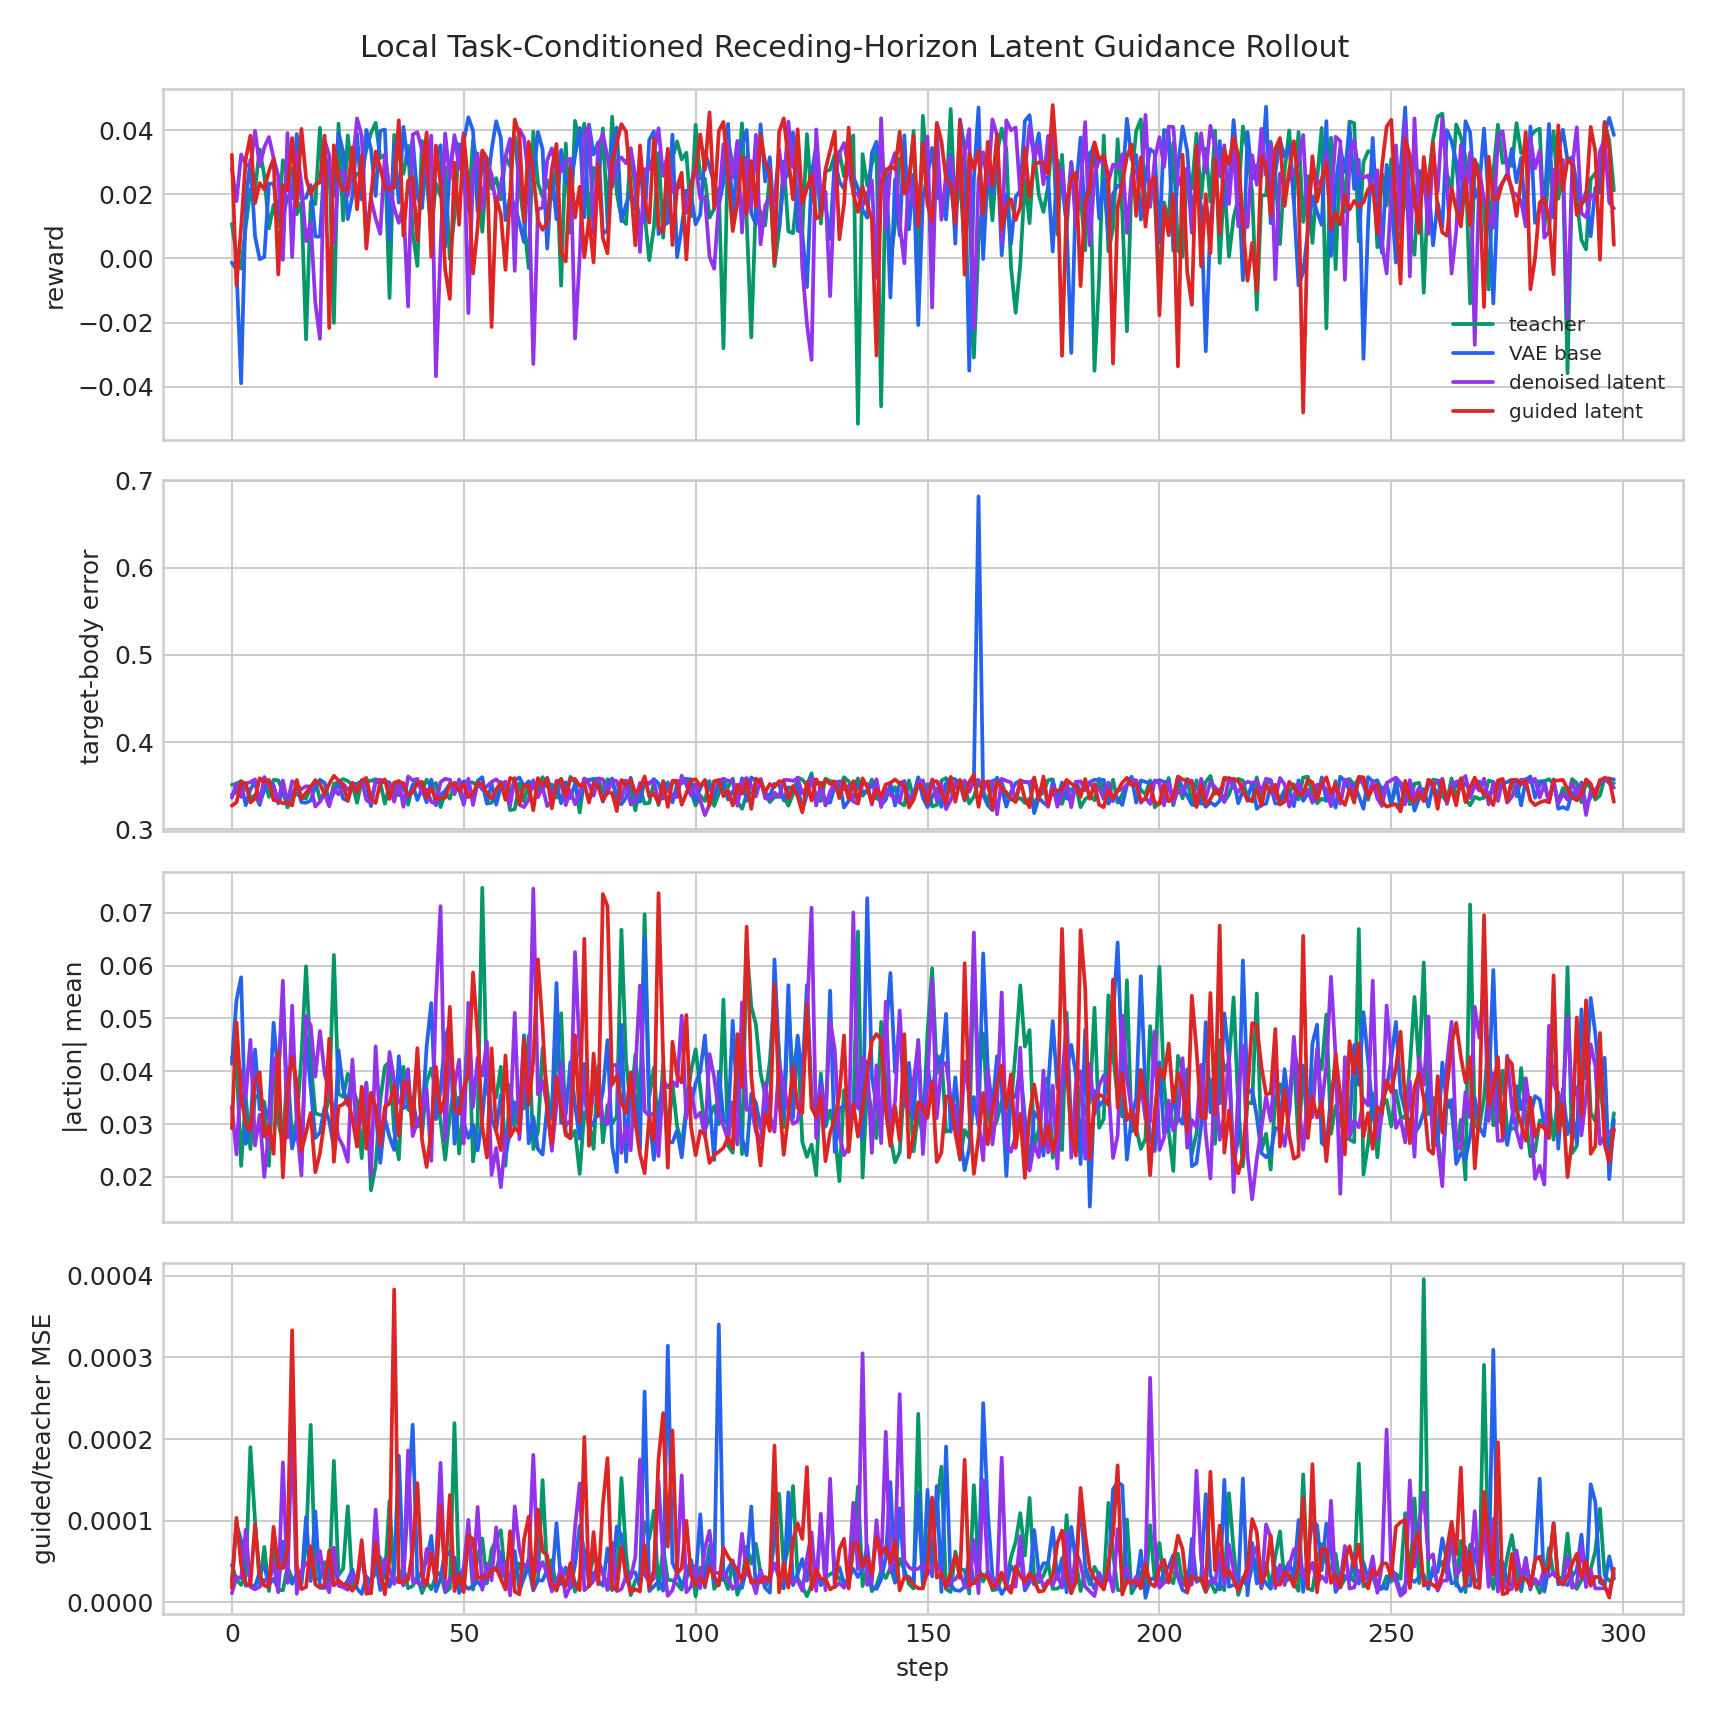

Values plotted in this chart, from the file beside it:
variant, step, reward, done, action_abs_mean, target_body_error_mean, teacher_vae_mse, denoised_teacher_mse, guided_teacher_mse, guided_base_mse, guidance_cost_before, guidance_cost_after
teacher, 0, 0.01073, 1, 0.04259, 0.3509, 4.576062929118052e-05, 4.5934586523799226e-05, 4.593468111124821e-05, 1.0845737108411413e-07, 0.1, 0.09995
teacher, 1, 0.001347, 1, 0.04198, 0.3522, 2.742264223343227e-05, 2.794016654661391e-05, 2.7940170184592716e-05, 1.1773138020032548e-08, 0.06371, 0.06365
teacher, 2, -0.003175, 1, 0.0221, 0.3553, 2.08540750463726e-05, 2.1491494408110157e-05, 2.1491492589120753e-05, 2.2203499483453015e-08, 0.06905, 0.06898
teacher, 3, 0.009868, 1, 0.0351, 0.3502, 3.2678726711310446e-05, 3.2898373319767416e-05, 3.289837695774622e-05, 8.643914917172424e-09, 0.06913, 0.06906
teacher, 4, 0.02152, 1, 0.0253, 0.3355, 0.0001888, 0.0001901, 0.0001901, 1.993647202880311e-08, 0.07164, 0.07158
teacher, 5, 0.02173, 1, 0.03536, 0.3391, 9.897985000861809e-05, 9.974449494620785e-05, 9.974450222216547e-05, 2.0143431811447954e-07, 0.04957, 0.04953
teacher, 6, 0.03397, 1, 0.03497, 0.3278, 2.1930731236352585e-05, 2.191518433392048e-05, 2.191522071370855e-05, 2.6211754544647192e-08, 0.06518, 0.06512
teacher, 7, 0.02567, 1, 0.03417, 0.3588, 6.871103687444702e-05, 6.804938311688602e-05, 6.804944860050455e-05, 5.014925363866496e-08, 0.07028, 0.07022
teacher, 8, 0.009383, 1, 0.02211, 0.337, 1.4173232557368465e-05, 1.410622371622594e-05, 1.4106239177635871e-05, 5.75483882769845e-09, 0.06841, 0.06834
teacher, 9, 0.01668, 1, 0.04239, 0.3567, 7.166923023760319e-05, 7.163339614635333e-05, 7.163347618188709e-05, 2.432688859244081e-07, 0.08136, 0.08129
teacher, 10, 0.01007, 1, 0.03047, 0.356, 1.5792880731169134e-05, 1.548957880004309e-05, 1.548958789499011e-05, 4.5398401482543704e-08, 0.07349, 0.07342
teacher, 11, 0.0306, 1, 0.02625, 0.3432, 1.4755590200365987e-05, 1.4901010217727162e-05, 1.4900996575306635e-05, 1.285120543315088e-08, 0.06818, 0.06811
teacher, 12, 0.02565, 1, 0.04054, 0.325, 4.292318772058934e-05, 4.359850208857097e-05, 4.3598520278465e-05, 1.4308141338403857e-08, 0.06856, 0.06849
teacher, 13, 0.02804, 1, 0.02739, 0.3352, 2.8910160835948773e-05, 2.9355785954976454e-05, 2.935579323093407e-05, 3.8363459964330104e-08, 0.06446, 0.0644
teacher, 14, 0.01375, 1, 0.0308, 0.341, 3.186197500326671e-05, 3.064257907681167e-05, 3.0642575438832864e-05, 7.444479876994592e-08, 0.06647, 0.06641
teacher, 15, 0.01755, 1, 0.04273, 0.3362, 2.5019751774379984e-05, 2.460435098328162e-05, 2.460435098328162e-05, 1.0035381592388148e-07, 0.05159, 0.05154
teacher, 16, -0.02521, 1, 0.05986, 0.3352, 7.165536226239055e-05, 7.106125121936202e-05, 7.106122211553156e-05, 1.3463643711020268e-07, 0.1524, 0.1522
teacher, 17, 0.01765, 1, 0.04195, 0.3474, 0.000216, 0.0002174, 0.0002174, 3.0063779377087485e-07, 0.06674, 0.06668
teacher, 18, 0.01691, 1, 0.03203, 0.3564, 2.793606836348772e-05, 2.827653406711761e-05, 2.8276557713979855e-05, 2.0400342748416733e-08, 0.06759, 0.06753
teacher, 19, 0.04067, 1, 0.03176, 0.3336, 2.867115290428046e-05, 2.91860087600071e-05, 2.91860087600071e-05, 2.1188842680430753e-08, 0.06115, 0.06109
teacher, 20, 0.01675, 1, 0.03155, 0.3426, 4.862102650804445e-05, 4.935142715112306e-05, 4.9351474444847554e-05, 7.573938631821875e-08, 0.05157, 0.05152
teacher, 21, 0.03124, 1, 0.03487, 0.3288, 2.2485433873953298e-05, 2.2560425350093283e-05, 2.256039260828402e-05, 2.419070099790588e-08, 0.06142, 0.06136
teacher, 22, -0.02008, 1, 0.06202, 0.3521, 0.0001727, 0.0001733, 0.0001733, 8.165749250110821e-07, 0.07921, 0.07915
teacher, 23, 0.04196, 1, 0.03572, 0.3543, 3.341981573612429e-05, 3.345472941873595e-05, 3.345476943650283e-05, 4.727691571559944e-09, 0.06513, 0.06507
teacher, 24, 0.01185, 1, 0.03516, 0.3575, 4.169013845967129e-05, 4.12768276873976e-05, 4.127680222154595e-05, 1.8253278000202044e-08, 0.06752, 0.06746
teacher, 25, 0.03831, 1, 0.03951, 0.3553, 0.0001177, 0.0001179, 0.0001179, 1.7317510980774387e-08, 0.06879, 0.06872
teacher, 26, 0.02413, 1, 0.03695, 0.3505, 1.6540436263312586e-05, 1.7187718185596168e-05, 1.718772909953259e-05, 2.6336998359965946e-08, 0.06492, 0.06486
teacher, 27, 0.02634, 1, 0.03436, 0.3302, 3.180032581440173e-05, 3.2112220651470125e-05, 3.2112209737533703e-05, 7.98207722141342e-09, 0.06569, 0.06563
teacher, 28, 0.0267, 1, 0.02356, 0.3564, 5.569853965425864e-05, 5.5302898545050994e-05, 5.5302898545050994e-05, 6.461733903506683e-08, 0.08286, 0.08278
teacher, 29, 0.03386, 1, 0.03785, 0.3554, 2.1696945623261854e-05, 2.198365291405935e-05, 2.198365291405935e-05, 1.9138509443905605e-08, 0.06832, 0.06825
teacher, 30, 0.03907, 1, 0.01748, 0.3554, 2.675201540114358e-05, 2.6603482183418237e-05, 2.6603485821397044e-05, 7.132732182668633e-09, 0.06387, 0.06381
teacher, 31, 0.04228, 1, 0.02216, 0.3574, 3.60805461241398e-05, 3.639581336756237e-05, 3.639580245362595e-05, 6.053358703184131e-09, 0.06448, 0.06442
teacher, 32, 0.03128, 1, 0.03445, 0.3535, 5.379236608860083e-05, 5.533817602554336e-05, 5.5338146921712905e-05, 6.45946371946593e-08, 0.07671, 0.07664
teacher, 33, 0.03226, 1, 0.0409, 0.3293, 2.9906763302278705e-05, 2.9976690711919218e-05, 2.9976679797982797e-05, 4.773803574664726e-09, 0.06655, 0.06649
teacher, 34, -0.01233, 1, 0.04181, 0.3501, 0.0001223, 0.0001245, 0.0001245, 5.138202254784119e-07, 0.05549, 0.05545
teacher, 35, 0.03847, 1, 0.02871, 0.3509, 2.470152685418725e-05, 2.4709112040000036e-05, 2.4709115677978843e-05, 2.564021439610542e-09, 0.06718, 0.06712
teacher, 36, 0.03253, 1, 0.02333, 0.3389, 2.86255672108382e-05, 2.8742035283357836e-05, 2.8742049835273065e-05, 8.142499119401236e-09, 0.07021, 0.07014
teacher, 37, 0.02638, 1, 0.04084, 0.3529, 4.2136140109505504e-05, 4.274021557648666e-05, 4.274025195627473e-05, 1.2031270557599782e-07, 0.07293, 0.07286
teacher, 38, 0.03508, 1, 0.03278, 0.328, 1.7060401660273783e-05, 1.7383550584781915e-05, 1.7383597878506407e-05, 1.0071310896364594e-08, 0.06191, 0.06186
teacher, 39, 0.008101, 1, 0.03228, 0.3509, 2.034401950368192e-05, 2.0252839021850377e-05, 2.0252844478818588e-05, 6.634362392787807e-08, 0.1002, 0.1001
teacher, 40, -0.002336, 1, 0.04272, 0.3558, 3.171429852955043e-05, 3.188667324138805e-05, 3.188665505149402e-05, 2.1386806992040874e-08, 0.0671, 0.06703
teacher, 41, 0.0366, 1, 0.028, 0.3433, 1.1344623999320902e-05, 1.1549106602615211e-05, 1.1549114788067527e-05, 1.0342164458165826e-08, 0.06435, 0.06429
teacher, 42, 0.02477, 1, 0.03794, 0.3568, 2.53729540418135e-05, 2.505338125047274e-05, 2.505344309611246e-05, 9.819915192110784e-08, 0.05466, 0.05461
teacher, 43, 0.008279, 1, 0.04051, 0.3488, 1.593431989022065e-05, 1.6141195374075323e-05, 1.6141209925990552e-05, 1.2037722818547536e-08, 0.0654, 0.06533
teacher, 44, 0.02342, 1, 0.03623, 0.353, 3.281399767729454e-05, 3.2586460292804986e-05, 3.2586449378868565e-05, 1.1904806029860993e-07, 0.07358, 0.07351
teacher, 45, 0.01949, 1, 0.0306, 0.3253, 3.685631963890046e-05, 3.6597863072529435e-05, 3.65978448826354e-05, 2.9283995672813035e-08, 0.06592, 0.06586
teacher, 46, 0.02838, 1, 0.02328, 0.3416, 1.1802376320702024e-05, 1.240843084815424e-05, 1.2408422662701923e-05, 6.319116607755859e-08, 0.05564, 0.05558
teacher, 47, -0.0001579, 1, 0.03172, 0.335, 1.744198198139202e-05, 1.7211832528118975e-05, 1.721182525216136e-05, 3.1040212178368165e-08, 0.0512, 0.05115
teacher, 48, 0.01324, 1, 0.03745, 0.3535, 0.000224, 0.0002196, 0.0002196, 3.647119513061625e-07, 0.06948, 0.06942
teacher, 49, 0.03553, 1, 0.02444, 0.3448, 1.8142021872336045e-05, 1.7831513105193153e-05, 1.7831504010246135e-05, 1.3582251767729758e-08, 0.06239, 0.06233
teacher, 50, 0.02286, 1, 0.0339, 0.3289, 3.230695438105613e-05, 3.220971120754257e-05, 3.220966755179688e-05, 2.3519975300700935e-08, 0.06702, 0.06696
teacher, 51, 0.01516, 1, 0.05034, 0.3538, 8.448379958281294e-05, 8.622662426205352e-05, 8.622678433312103e-05, 9.542171852672254e-08, 0.07962, 0.07955
teacher, 52, 0.03682, 1, 0.02295, 0.3536, 1.600948780833278e-05, 1.5748861187603325e-05, 1.5748861187603325e-05, 7.346487862491813e-09, 0.06676, 0.0667
teacher, 53, 0.02893, 1, 0.03037, 0.3492, 5.6760560255497694e-05, 5.623784818453714e-05, 5.623792458209209e-05, 3.1879412887292347e-08, 0.06314, 0.06308
teacher, 54, 0.008305, 1, 0.07471, 0.3519, 8.126581815304235e-05, 7.845292566344142e-05, 7.845289655961096e-05, 5.075291369394108e-07, 0.212, 0.2118
teacher, 55, 0.02903, 1, 0.03577, 0.3294, 2.3388303816318512e-05, 2.347459849261213e-05, 2.3474640329368412e-05, 1.3374407359378893e-08, 0.06583, 0.06577
teacher, 56, 0.02172, 1, 0.03686, 0.3304, 6.38828641967848e-05, 6.469208165071905e-05, 6.469208165071905e-05, 1.2662319193168514e-07, 0.06385, 0.06379
teacher, 57, 0.02503, 1, 0.035, 0.3413, 7.822807674529031e-05, 7.651636406080797e-05, 7.651645864825696e-05, 1.2486287914725835e-07, 0.04892, 0.04887
teacher, 58, 0.0184, 1, 0.04087, 0.3543, 8.693076961208135e-05, 8.851000166032463e-05, 8.850992890074849e-05, 2.5219432586709445e-07, 0.06431, 0.06426
teacher, 59, 0.03162, 1, 0.02211, 0.3493, 2.833485086739529e-05, 2.8016533178742975e-05, 2.8016547730658203e-05, 5.302783545602097e-09, 0.06485, 0.06478
... 1,136 more rows
